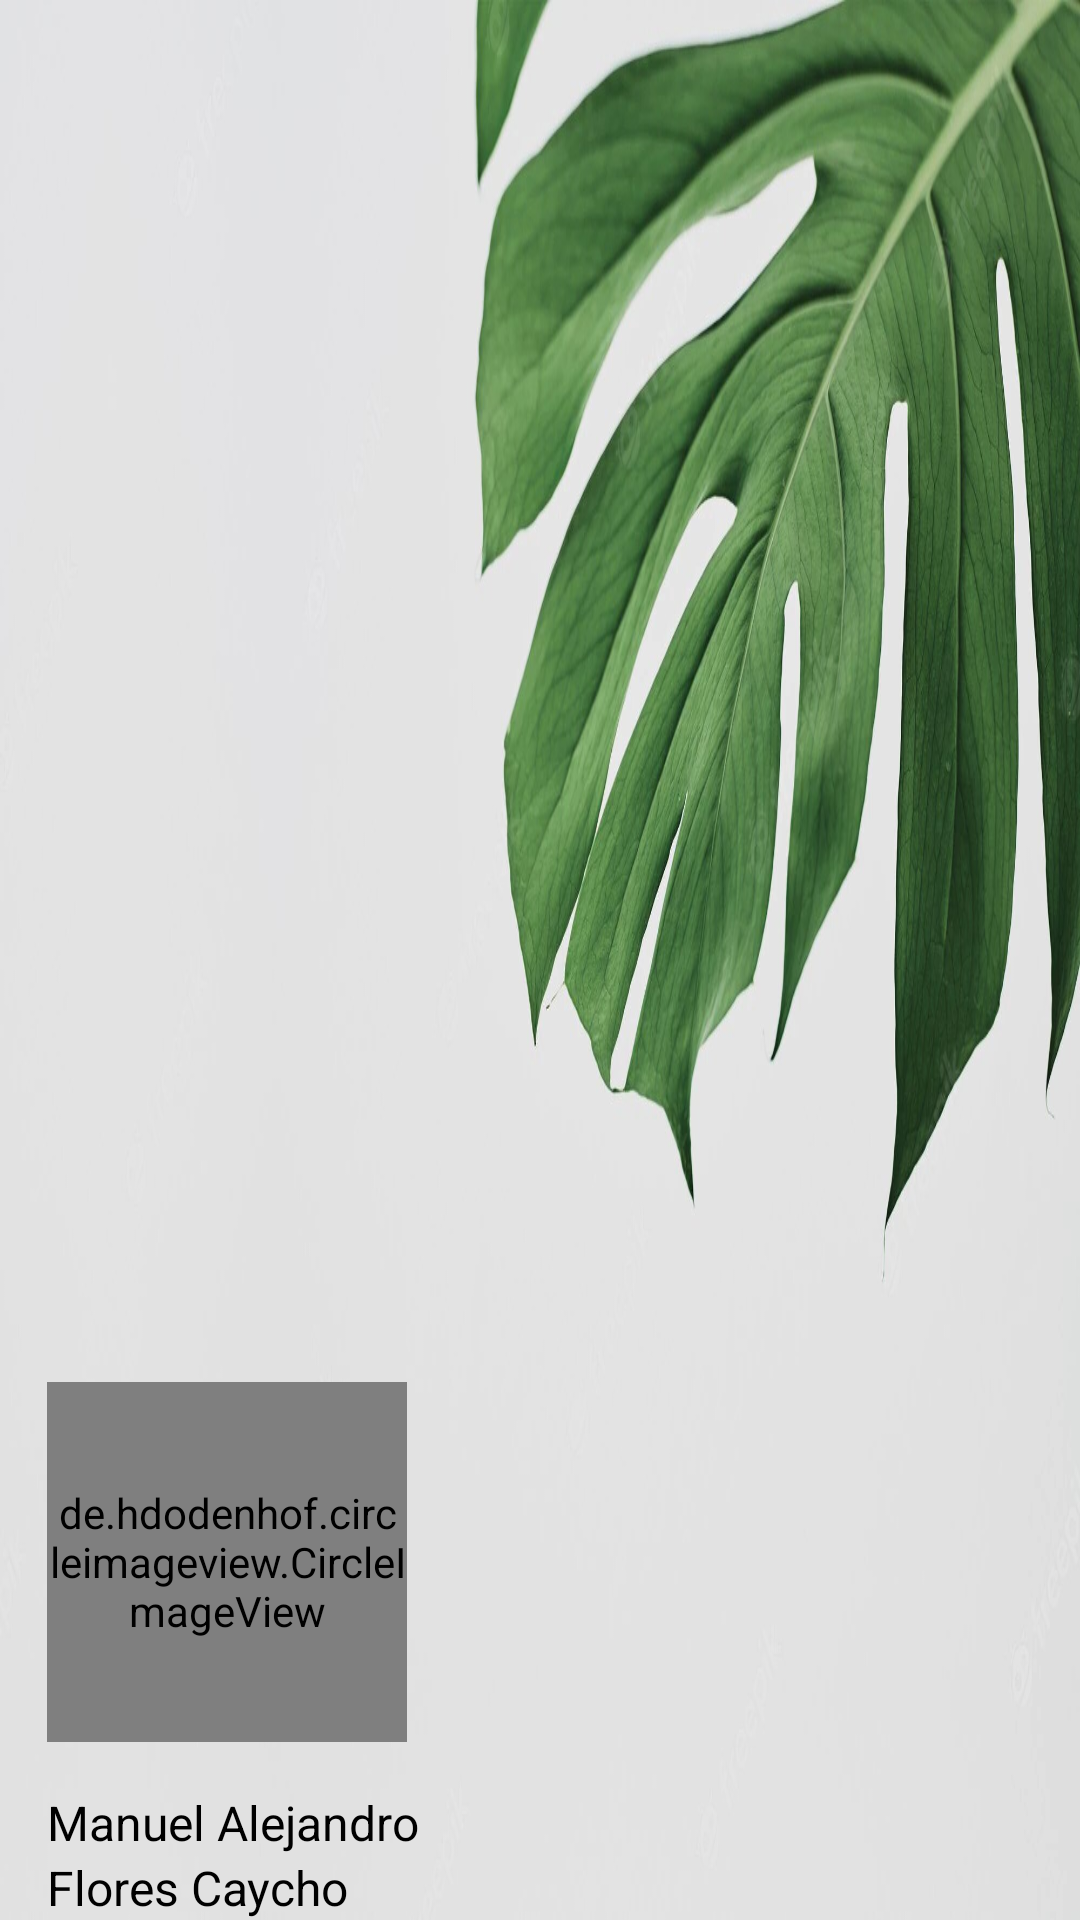

The Android layout XML behind this screen, and the referenced resources:
<!-- AndroidManifest.xml: application theme TemaViveroCom -->
<!-- res/layout/nav_header_navigation_drawer.xml -->
<?xml version="1.0" encoding="utf-8"?>
<LinearLayout xmlns:android="http://schemas.android.com/apk/res/android"
    xmlns:app="http://schemas.android.com/apk/res-auto"
    android:layout_width="match_parent"
    android:layout_height="240dp"
    android:background="@drawable/img_header"
    android:gravity="bottom"
    android:orientation="vertical"
    android:paddingLeft="@dimen/activity_horizontal_margin"
    android:paddingTop="@dimen/activity_vertical_margin"
    android:paddingRight="@dimen/activity_horizontal_margin"
    android:paddingBottom="@dimen/activity_vertical_margin"
    android:theme="@style/ThemeOverlay.AppCompat.Dark">

    <de.hdodenhof.circleimageview.CircleImageView
        android:id="@+id/imageViewUsuario"
        android:layout_width="120dp"
        android:layout_height="120dp"
        android:layout_marginStart="16dp"
        android:layout_marginTop="16dp"
        android:layout_marginBottom="16dp"
        app:srcCompat="@drawable/defaultpp" />

    <TextView
        android:id="@+id/nombreUsuario"
        android:layout_width="match_parent"
        android:layout_height="wrap_content"
        android:layout_marginStart="16dp"
        android:text="Manuel Alejandro"
        android:textColor="#000000"
        android:textSize="16sp" />

    <TextView
        android:id="@+id/apellidoUsuario"
        android:layout_width="match_parent"
        android:layout_height="wrap_content"
        android:layout_marginStart="16dp"
        android:text="Flores Caycho"
        android:textColor="#000000"
        android:textSize="16sp" />
</LinearLayout>
<!-- resources referenced by this layout -->
<resources>
  <!-- drawable img_header: jpg bitmap (drawable-v24, 126243 bytes) -->
  <style name="TemaViveroCom" parent="Theme.Material3.DayNight">
          
          <item name="colorPrimary">#26602C</item>
          <item name="colorPrimaryVariant">@color/purple_700</item>
          <item name="colorOnPrimary">@color/white</item>
          
          <item name="colorSecondary">@color/teal_200</item>
          <item name="colorSecondaryVariant">@color/teal_700</item>
          <item name="colorOnSecondary">@color/black</item>
          
          <item name="android:statusBarColor" tools:targetApi="l">?attr/colorPrimaryVariant</item>
          
          
      </style>
  <!-- not gathered from this repository: default colours our renderer supplied (Android Studio template values) -->
  <color name="purple_700">#FF3700B3</color>
  <color name="teal_200">#FF03DAC5</color>
  <color name="teal_700">#FF018786</color>
  <color name="black">#FF000000</color>
  <color name="white">#FFFFFFFF</color>
</resources>
